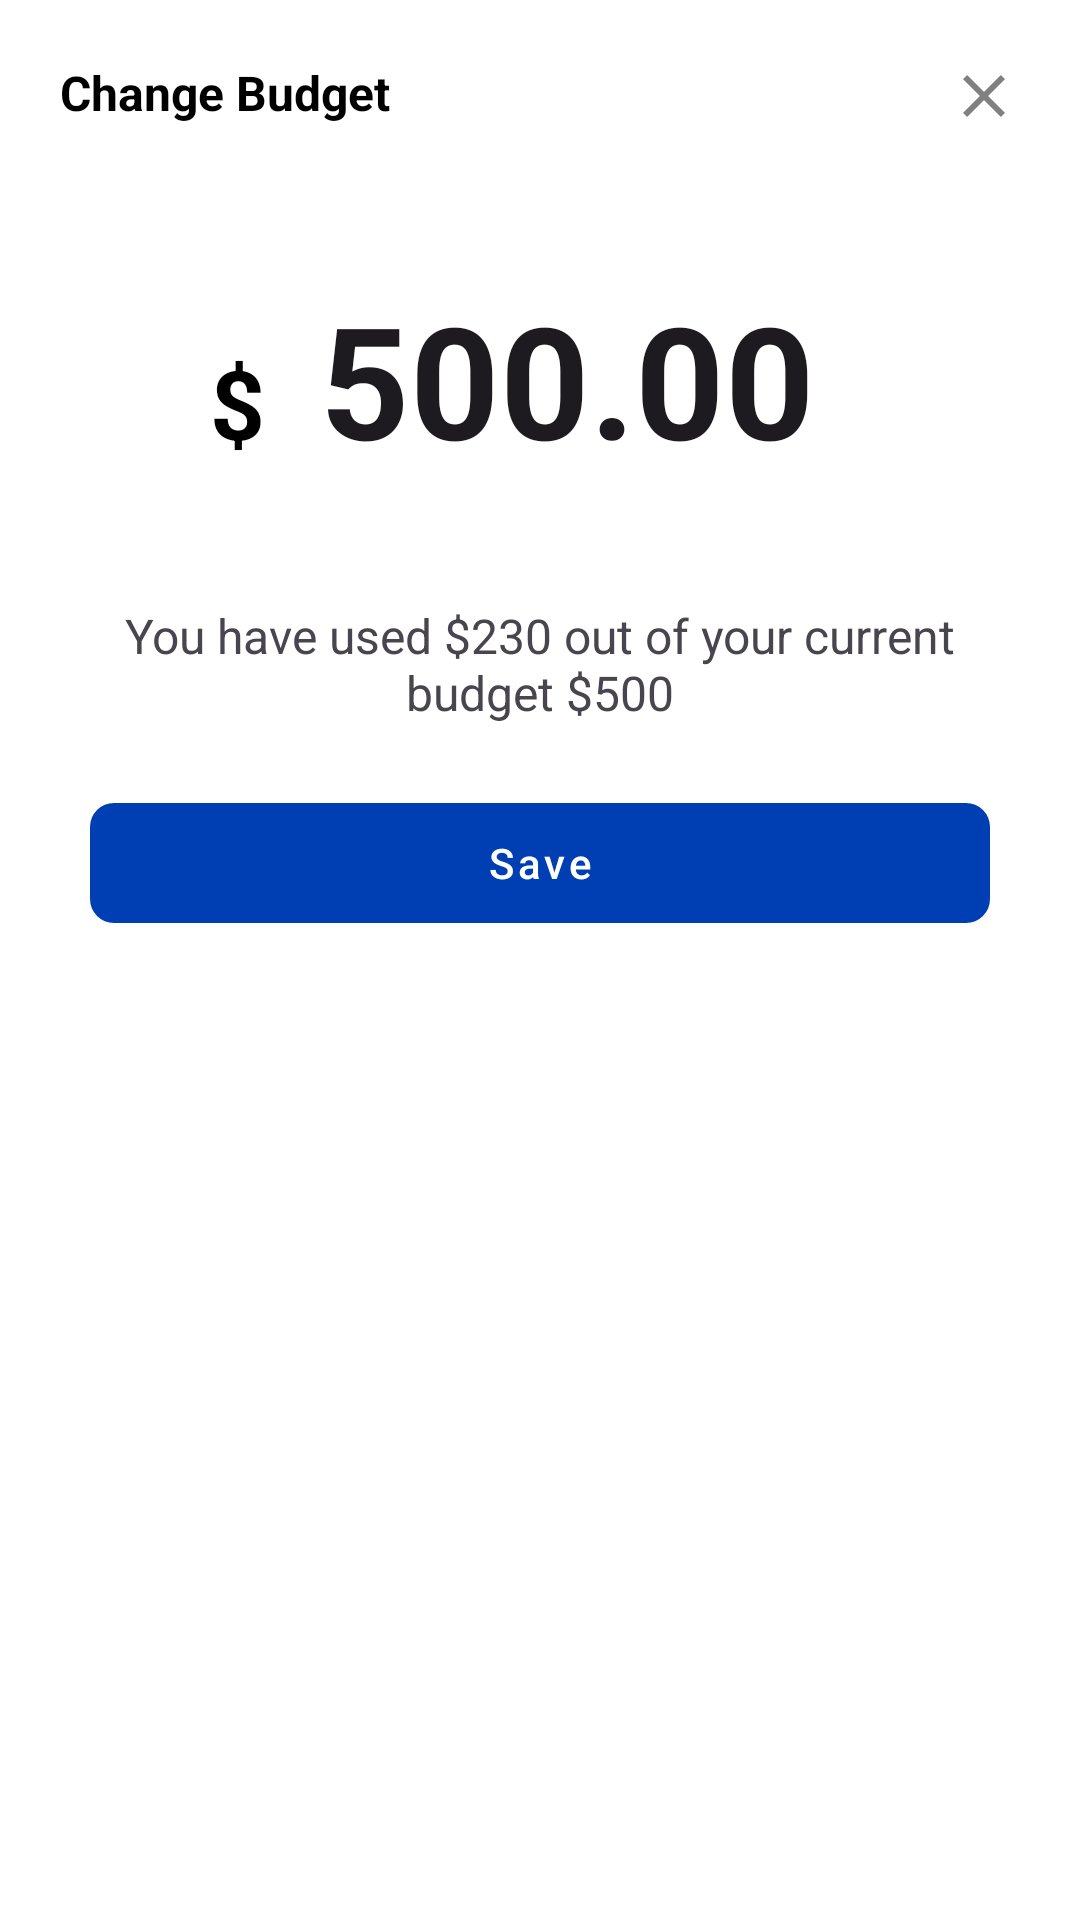

Reconstruct the res/layout file that produces this screen, plus the resources it refers to.
<!-- AndroidManifest.xml: application theme Theme.MyApplication -->
<!-- res/layout/dialog_add_budget.xml -->
<?xml version="1.0" encoding="utf-8"?>
<RelativeLayout xmlns:android="http://schemas.android.com/apk/res/android"
    android:layout_width="match_parent"
    xmlns:app="http://schemas.android.com/apk/res-auto"
    android:padding="10dp"
    android:background="@color/white"
    android:layout_height="wrap_content">

    <TextView
        android:id="@+id/txtChangeBudget"
        android:layout_width="wrap_content"
        android:layout_height="wrap_content"
        android:text="Change Budget"
        android:textSize="16sp"
        android:textStyle="bold"
        android:padding="10dp"
        android:textColor="@color/black"/>

    <ImageButton
        android:id="@+id/imgBtnCancel"
        android:layout_width="wrap_content"
        android:layout_height="wrap_content"
        android:src="@drawable/baseline_clear_black_24"
        android:background="@null"
        android:padding="10dp"
        android:layout_alignParentEnd="true"/>

    <LinearLayout
        android:id="@+id/linAmount"
        android:layout_width="220dp"
        android:orientation="horizontal"
        android:layout_below="@id/txtChangeBudget"
        android:layout_centerHorizontal="true"
        android:layout_marginTop="40dp"
        android:layout_height="wrap_content">

        <TextView
            android:id="@+id/txtCurrency"
            android:layout_width="wrap_content"
            android:layout_height="wrap_content"
            android:text="$"
            android:textColor="@color/black"
            android:textStyle="bold"
            android:gravity="bottom"
            android:textSize="32sp"/>
        <EditText
            android:id="@+id/textAmount"
            android:layout_width="match_parent"
            android:layout_height="wrap_content"
            android:layout_toRightOf="@id/txtCurrency"
            android:text="500.00"
            android:background="@null"
            android:gravity="center"
            android:inputType="numberDecimal"
            android:textSize="52sp"
            android:textStyle="bold"/>
    </LinearLayout>

    <TextView
        android:id="@+id/txtInfo"
        android:layout_width="wrap_content"
        android:layout_height="wrap_content"
        android:layout_below="@id/linAmount"
        android:layout_marginTop="40dp"
        android:gravity="center"
        android:textSize="16sp"
        android:text="You have used $230 out of your current budget $500"
        android:layout_centerHorizontal="true"
        android:layout_marginHorizontal="20dp"/>

    <com.google.android.material.button.MaterialButton
        android:id="@+id/btnSave"
        android:layout_width="match_parent"
        android:layout_height="wrap_content"
        android:layout_below="@id/txtInfo"
        android:minHeight="52dp"
        app:cornerRadius="8dp"
        style="@style/MaterialButtonStyle"
        android:text="Save"
        android:layout_marginHorizontal="20dp"
        android:layout_marginBottom="20dp"
        android:textAllCaps="false"
        android:layout_marginTop="20dp"/>

</RelativeLayout>
<!-- resources referenced by this layout -->
<resources>
  <color name="black">#FF000000</color>
  <color name="white">#FFFFFFFF</color>
  <!-- drawable baseline_clear_black_24 (drawable) -->
  <vector android:height="24dp" android:tint="@color/colorGrayDark2"
      android:viewportHeight="24" android:viewportWidth="24"
      android:width="24dp" xmlns:android="http://schemas.android.com/apk/res/android">
      <path android:fillColor="@color/colorGrayDark2" android:pathData="M19,6.41L17.59,5 12,10.59 6.41,5 5,6.41 10.59,12 5,17.59 6.41,19 12,13.41 17.59,19 19,17.59 13.41,12z"/>
  </vector>
  <style name="MaterialButtonStyle" parent="Widget.MaterialComponents.Button.UnelevatedButton">
          <item name="backgroundTint">@color/color_states_materialbutton</item>
      </style>
  <style name="Theme.MyApplication" parent="Base.Theme.MyApplication" />
  <color name="colorGrayDark2">#818181</color>
  <style name="Base.Theme.MyApplication" parent="Theme.Material3.Light.NoActionBar">
          
           <item name="colorPrimary">@color/colorPrimary</item>
      </style>
  <color name="colorPrimary">#0047CC</color>
</resources>
